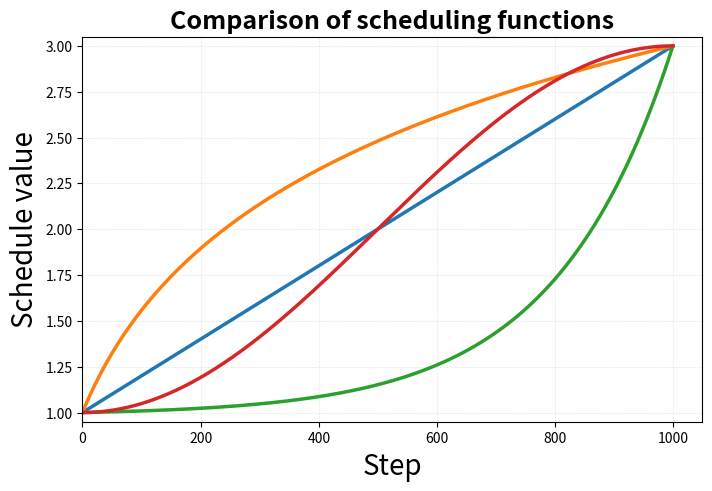

Reproduce this figure in Python.
import numpy as np
import matplotlib.pyplot as plt

# Steps
T = 1000
steps = np.arange(T)

# Normalized time
t = steps / (T - 1)

# Base schedules in [0, 1]
base_schedules = {
    "Linear": t,
    "Logarithmic": np.log1p(9 * t) / np.log(10),
    "Exponential": (np.exp(5 * t) - 1) / (np.exp(5) - 1),
    "Cosine": 0.5 * (1 - np.cos(np.pi * t)),
}

# Map to beta in [1, 3]
beta_schedules = {
    name: 1.0 + 2.0 * sched
    for name, sched in base_schedules.items()
}

colors = {
    "Linear": "tab:blue",
    "Logarithmic": "tab:orange",
    "Exponential": "tab:green",
    "Cosine": "tab:red",
}

# Plot
plt.figure(figsize=(8, 5))

for label, beta in beta_schedules.items():
    plt.plot(
        steps,
        beta,
        linewidth=2.5,
        label=label,
        color=colors[label],
    )

plt.xlabel("Step", fontsize=20)
plt.ylabel(r"Schedule value", fontsize=20)
plt.title(r"Comparison of scheduling functions",
          fontsize=18, fontweight="bold")

plt.xlim(left=0)
plt.ylim(0.95, 3.05)

plt.grid(True, alpha=0.3, linestyle="--", linewidth=0.5)
plt.show()